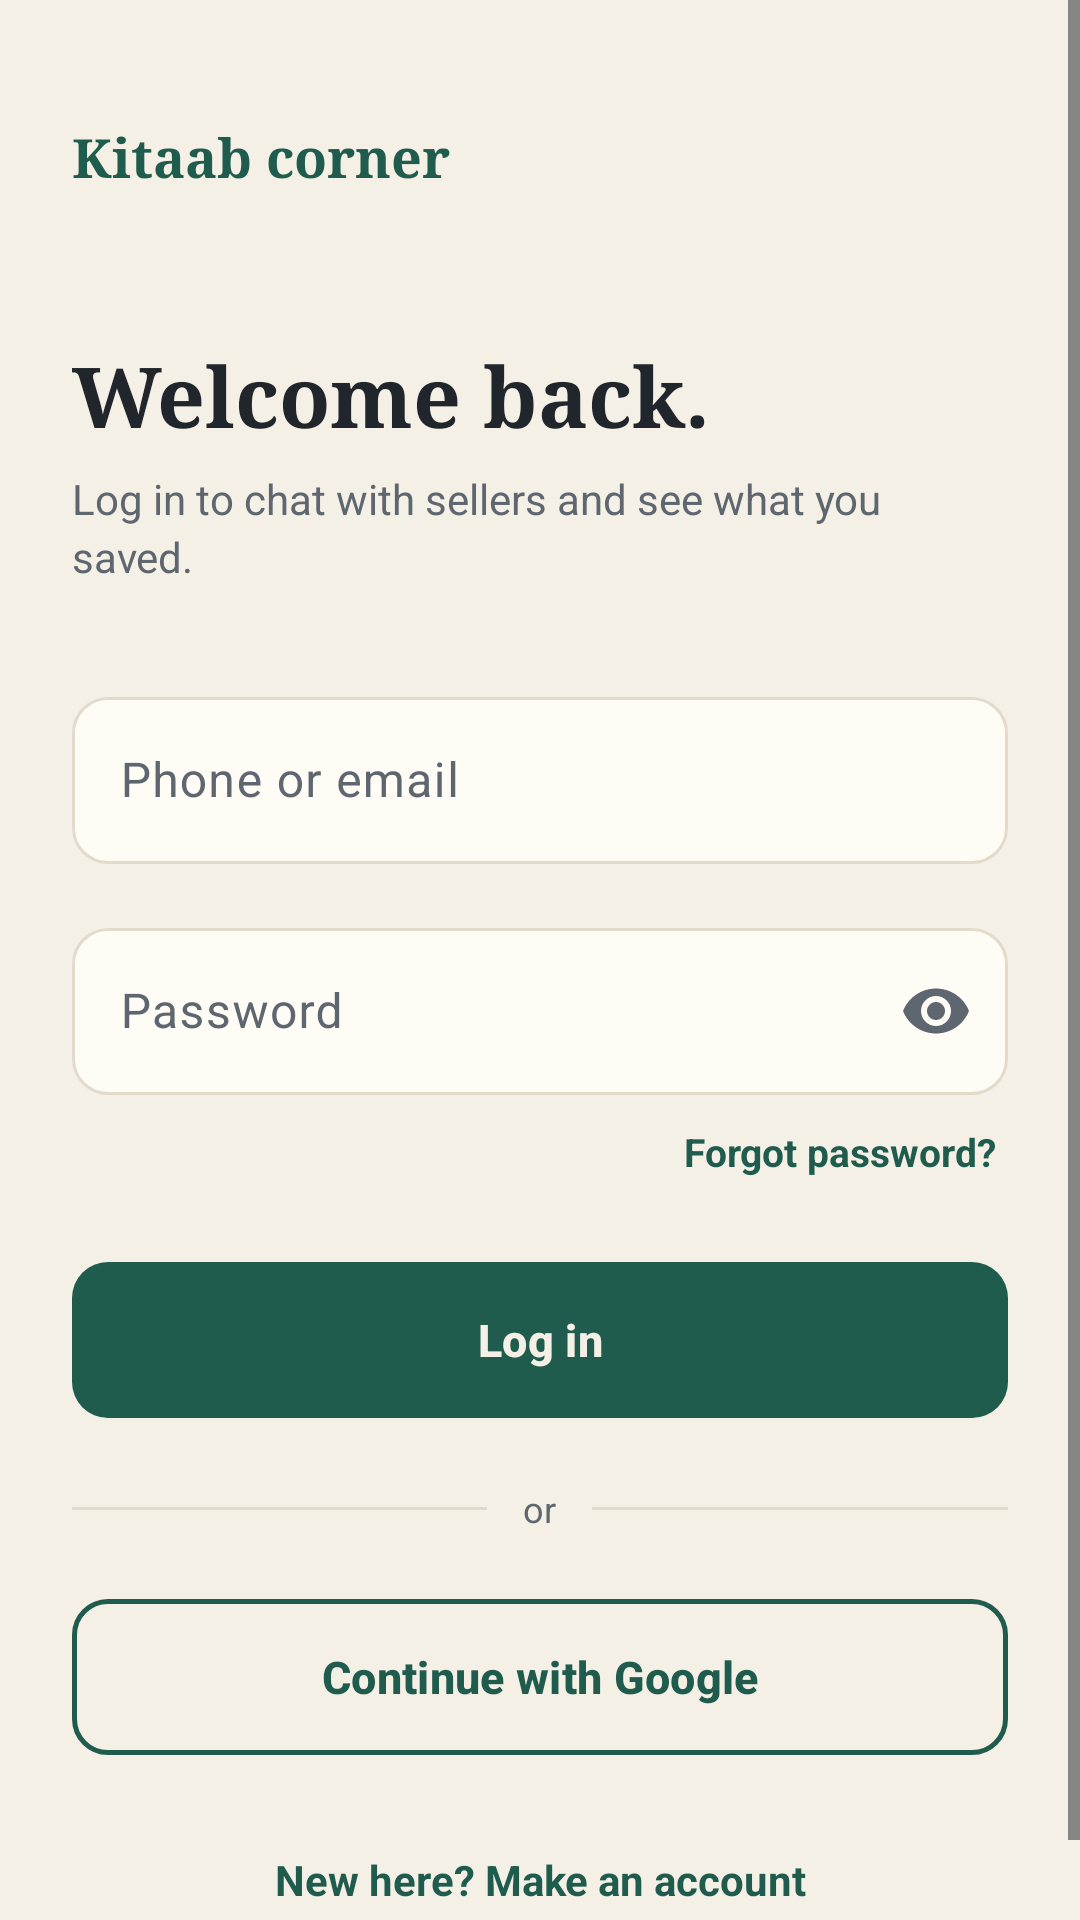

Android layout source for this screen:
<!-- AndroidManifest.xml: application theme Theme.Kitaab -->
<!-- res/layout/activity_login.xml -->
<?xml version="1.0" encoding="utf-8"?>
<androidx.coordinatorlayout.widget.CoordinatorLayout
    xmlns:android="http://schemas.android.com/apk/res/android"
    xmlns:app="http://schemas.android.com/apk/res-auto"
    android:id="@+id/coordinatorRoot"
    android:layout_width="match_parent"
    android:layout_height="match_parent">
    <ScrollView
        android:id="@+id/scrollContent"
        android:layout_width="match_parent"
        android:layout_height="match_parent"
        android:fillViewport="true">
        <LinearLayout
            android:layout_width="match_parent"
            android:layout_height="wrap_content"
            android:orientation="vertical"
            android:paddingBottom="@dimen/space_l"
            android:paddingEnd="@dimen/space_l"
            android:paddingStart="@dimen/space_l"
            android:paddingTop="40dp">
            <TextView
                style="@style/Text.Heading"
                android:layout_width="wrap_content"
                android:layout_height="wrap_content"
                android:text="@string/login_kitaab_corner"
                android:textColor="@color/green" />
            <TextView
                style="@style/Text.Display"
                android:layout_width="match_parent"
                android:layout_height="wrap_content"
                android:layout_marginTop="48dp"
                android:text="@string/login_welcome_back" />
            <TextView
                style="@style/Text.Body"
                android:layout_width="match_parent"
                android:layout_height="wrap_content"
                android:layout_marginTop="6dp"
                android:text="@string/login_log_in_to_chat_with_seller" />
            <com.google.android.material.textfield.TextInputLayout
                style="@style/Widget.Kitaab.TextInput"
                android:id="@+id/tilPhoneOrEmail"
                android:layout_width="match_parent"
                android:layout_height="wrap_content"
                android:hint="@string/login_phone_or_email"
                android:layout_marginTop="@dimen/space_xl"
                app:placeholderText="@string/login_03xx_xxxxxxx">
                <com.google.android.material.textfield.TextInputEditText
                    android:id="@+id/etPhoneOrEmail"
                    android:layout_width="match_parent"
                    android:layout_height="wrap_content"
                    android:importantForAutofill="no"
                    android:inputType="textEmailAddress" />
            </com.google.android.material.textfield.TextInputLayout>
            <com.google.android.material.textfield.TextInputLayout
                style="@style/Widget.Kitaab.TextInput"
                android:id="@+id/tilPassword"
                android:layout_width="match_parent"
                android:layout_height="wrap_content"
                android:hint="@string/login_password"
                android:layout_marginTop="@dimen/space_m"
                app:endIconMode="password_toggle"
                app:placeholderText="@string/login_at_least_8_characters">
                <com.google.android.material.textfield.TextInputEditText
                    android:id="@+id/etPassword"
                    android:layout_width="match_parent"
                    android:layout_height="wrap_content"
                    android:imeOptions="actionDone"
                    android:importantForAutofill="no"
                    android:inputType="textPassword" />
            </com.google.android.material.textfield.TextInputLayout>
            <TextView
                style="@style/Text.Link"
                android:layout_width="wrap_content"
                android:layout_height="wrap_content"
                android:layout_gravity="end"
                android:layout_marginTop="6dp"
                android:text="@string/login_forgot_password" />
            <com.google.android.material.button.MaterialButton
                style="@style/Widget.Kitaab.Button.Filled"
                android:id="@+id/btnLogIn"
                android:layout_marginTop="@dimen/space_l"
                android:text="@string/login_log_in" />
            <LinearLayout
                android:layout_width="match_parent"
                android:layout_height="wrap_content"
                android:gravity="center_vertical"
                android:layout_marginBottom="22dp"
                android:layout_marginTop="22dp"
                android:orientation="horizontal">
                <View
                    style="@style/Divider"
                    android:layout_width="0dp"
                    android:layout_weight="1" />
                <TextView
                    style="@style/Text.Caption"
                    android:layout_width="wrap_content"
                    android:layout_height="wrap_content"
                    android:layout_marginEnd="@dimen/space_12"
                    android:layout_marginStart="@dimen/space_12"
                    android:text="@string/login_or" />
                <View
                    style="@style/Divider"
                    android:layout_width="0dp"
                    android:layout_weight="1" />
            </LinearLayout>
            <com.google.android.material.button.MaterialButton
                style="@style/Widget.Kitaab.Button.Outlined"
                android:id="@+id/btnContinueWithGoogle"
                android:text="@string/login_continue_with_google" />
            <Space
                android:layout_width="match_parent"
                android:layout_height="0dp"
                android:layout_weight="1" />
            <TextView
                style="@style/Text.Body"
                android:layout_width="match_parent"
                android:layout_height="wrap_content"
                android:gravity="center"
                android:layout_marginTop="@dimen/space_l"
                android:padding="@dimen/space_s"
                android:text="@string/login_new_here_make_an_account"
                android:textColor="@color/green"
                android:textStyle="bold" />
        </LinearLayout>
    </ScrollView>
</androidx.coordinatorlayout.widget.CoordinatorLayout>
<!-- resources referenced by this layout -->
<resources>
  <color name="green">#1F5C4D</color>
  <dimen name="space_12">12dp</dimen>
  <dimen name="space_l">24dp</dimen>
  <dimen name="space_m">16dp</dimen>
  <dimen name="space_s">8dp</dimen>
  <dimen name="space_xl">32dp</dimen>
  <string name="login_03xx_xxxxxxx">03xx xxxxxxx</string>
  <string name="login_at_least_8_characters">At least 8 characters</string>
  <string name="login_continue_with_google">Continue with Google</string>
  <string name="login_forgot_password">Forgot password?</string>
  <string name="login_kitaab_corner">Kitaab corner</string>
  <string name="login_log_in">Log in</string>
  <string name="login_log_in_to_chat_with_seller">Log in to chat with sellers and see what you saved.</string>
  <string name="login_new_here_make_an_account">New here? Make an account</string>
  <string name="login_or">or</string>
  <string name="login_password">Password</string>
  <string name="login_phone_or_email">Phone or email</string>
  <string name="login_welcome_back">Welcome back.</string>
  <style name="Divider">
          <item name="android:layout_width">match_parent</item>
          <item name="android:layout_height">1dp</item>
          <item name="android:background">@color/line</item>
      </style>
  <style name="Text.Body">
          <item name="android:textColor">@color/ink_soft</item>
          <item name="android:lineSpacingExtra">3dp</item>
      </style>
  <style name="Text.Caption">
          <item name="android:textColor">@color/ink_soft</item>
          <item name="android:textSize">12sp</item>
      </style>
  <style name="Text.Display">
          <item name="android:fontFamily">serif</item>
          <item name="android:textStyle">bold</item>
          <item name="android:textSize">28sp</item>
      </style>
  <style name="Text.Heading">
          <item name="android:fontFamily">serif</item>
          <item name="android:textStyle">bold</item>
          <item name="android:textSize">18sp</item>
      </style>
  <style name="Text.Link">
          <item name="android:textColor">@color/green</item>
          <item name="android:textStyle">bold</item>
          <item name="android:textSize">13sp</item>
          <item name="android:padding">4dp</item>
          <item name="android:clickable">true</item>
          <item name="android:focusable">true</item>
      </style>
  <style name="Widget.Kitaab.Button.Filled" parent="Widget.Material3.Button">
          <item name="android:layout_width">match_parent</item>
          <item name="android:layout_height">@dimen/button_height</item>
          <item name="backgroundTint">@color/green</item>
          <item name="android:textColor">@color/on_green</item>
          <item name="cornerRadius">@dimen/corner_field</item>
          <item name="android:insetTop">0dp</item>
          <item name="android:insetBottom">0dp</item>
          <item name="android:textSize">15sp</item>
          <item name="android:textStyle">bold</item>
          <item name="android:textAllCaps">false</item>
      </style>
  <color name="line">#E2DACB</color>
  <color name="ink_soft">#5E6670</color>
  <dimen name="button_height">52dp</dimen>
  <color name="on_green">#F5F0E6</color>
  <dimen name="corner_field">12dp</dimen>
  <color name="surface">#FFFCF6</color>
  <color name="ink_faint">#9A9FA4</color>
  <color name="green_tint">#E1ECE6</color>
  <color name="ink">#20262B</color>
  <color name="rust">#C2552F</color>
  <color name="white">#FFFFFF</color>
  <color name="rust_tint">#F6E1D6</color>
  <color name="mustard">#D9A441</color>
  <color name="mustard_tint">#F8ECCC</color>
  <color name="danger">#B3261E</color>
  <color name="surface_variant">#EBE6DA</color>
  <color name="paper">#F5F0E6</color>
</resources>
